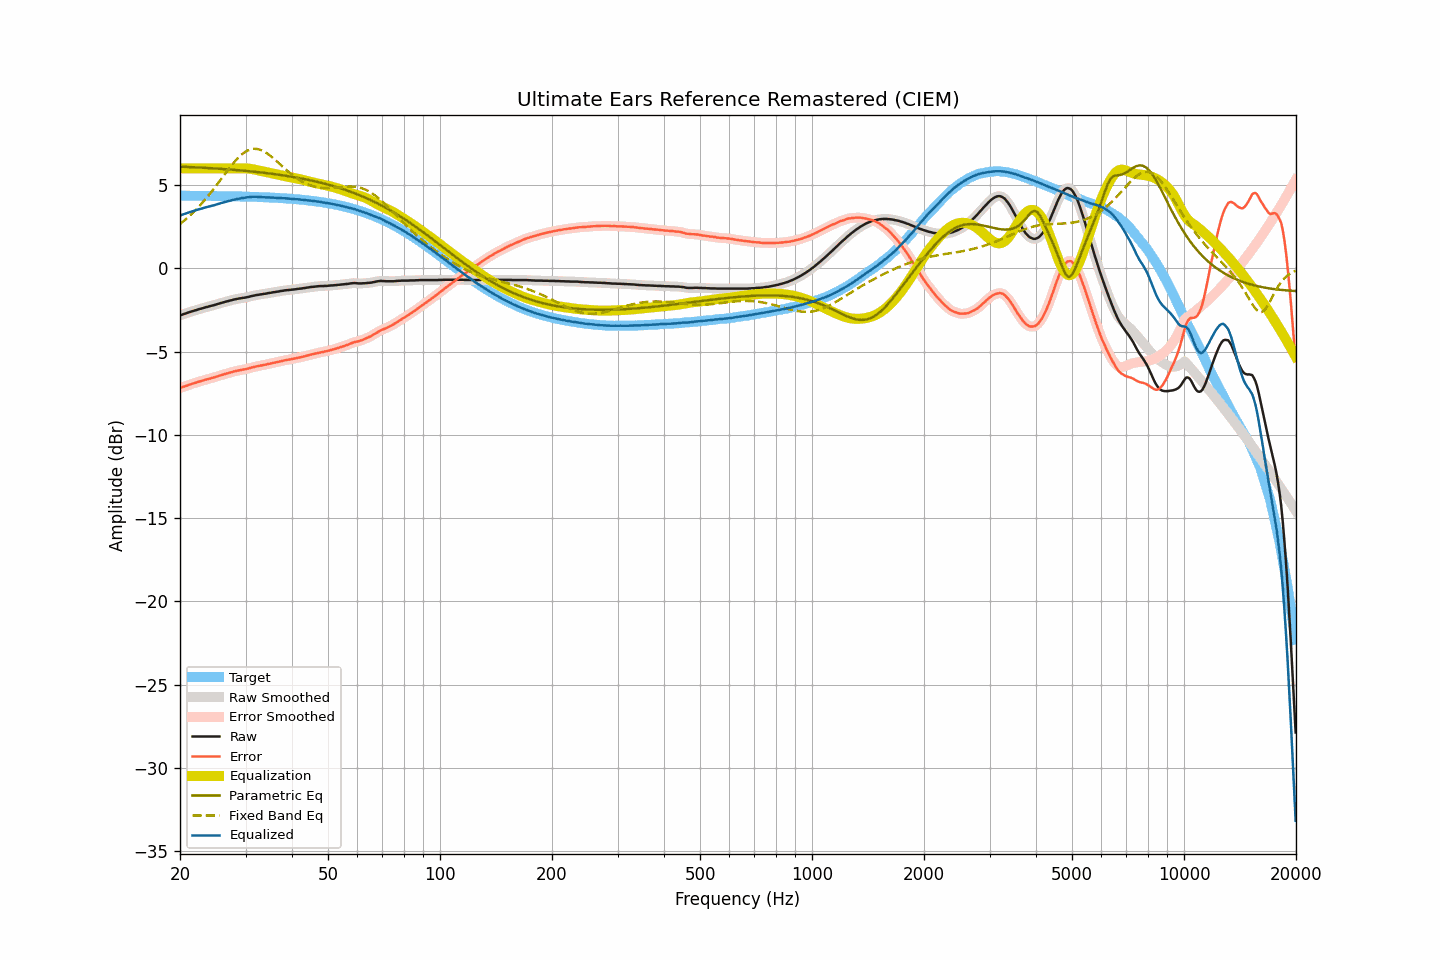

The file beside this chart, header and first rows:
frequency, raw, smoothed, error, error_smoothed, equalization, parametric_eq, fixed_band_eq, equalized_raw, equalized_smoothed, target
20.00, -2.83, -2.83, -7.19, -7.19, 6.00, 6.10, 2.66, 3.17, 3.17, 4.36
20.20, -2.80, -2.80, -7.16, -7.16, 6.00, 6.10, 2.74, 3.20, 3.20, 4.36
20.40, -2.76, -2.76, -7.12, -7.12, 6.00, 6.10, 2.81, 3.24, 3.24, 4.36
20.61, -2.73, -2.73, -7.09, -7.09, 6.00, 6.09, 2.89, 3.27, 3.27, 4.36
20.81, -2.70, -2.70, -7.06, -7.05, 6.00, 6.09, 2.98, 3.30, 3.30, 4.36
21.02, -2.66, -2.66, -7.02, -7.02, 6.00, 6.08, 3.06, 3.34, 3.34, 4.36
21.23, -2.63, -2.63, -6.99, -6.99, 6.00, 6.08, 3.15, 3.37, 3.37, 4.36
21.44, -2.60, -2.60, -6.96, -6.95, 6.00, 6.07, 3.24, 3.40, 3.40, 4.36
21.66, -2.57, -2.57, -6.93, -6.92, 6.00, 6.07, 3.33, 3.43, 3.43, 4.35
21.87, -2.54, -2.54, -6.89, -6.89, 6.00, 6.06, 3.43, 3.46, 3.46, 4.35
22.09, -2.51, -2.51, -6.86, -6.86, 6.00, 6.06, 3.52, 3.49, 3.49, 4.35
22.31, -2.48, -2.48, -6.83, -6.83, 6.00, 6.05, 3.63, 3.52, 3.52, 4.35
22.54, -2.45, -2.45, -6.80, -6.80, 6.00, 6.05, 3.73, 3.55, 3.55, 4.35
22.76, -2.43, -2.43, -6.78, -6.78, 6.00, 6.04, 3.83, 3.57, 3.57, 4.35
22.99, -2.40, -2.40, -6.75, -6.75, 6.00, 6.04, 3.94, 3.60, 3.60, 4.35
23.22, -2.37, -2.37, -6.72, -6.72, 6.00, 6.03, 4.05, 3.63, 3.63, 4.35
23.45, -2.34, -2.34, -6.69, -6.69, 6.00, 6.03, 4.17, 3.66, 3.66, 4.35
23.69, -2.32, -2.32, -6.67, -6.66, 6.00, 6.02, 4.28, 3.68, 3.68, 4.35
23.92, -2.29, -2.29, -6.64, -6.64, 6.00, 6.02, 4.40, 3.71, 3.71, 4.34
24.16, -2.27, -2.27, -6.61, -6.61, 6.00, 6.01, 4.52, 3.73, 3.73, 4.34
24.40, -2.24, -2.24, -6.58, -6.59, 6.00, 6.00, 4.64, 3.76, 3.76, 4.34
24.65, -2.22, -2.22, -6.56, -6.56, 6.00, 6.00, 4.77, 3.78, 3.78, 4.34
24.89, -2.19, -2.19, -6.53, -6.53, 6.00, 5.99, 4.90, 3.81, 3.81, 4.34
25.14, -2.16, -2.16, -6.50, -6.50, 6.00, 5.99, 5.02, 3.84, 3.84, 4.34
25.39, -2.13, -2.13, -6.47, -6.47, 6.00, 5.98, 5.15, 3.87, 3.87, 4.34
25.65, -2.10, -2.10, -6.44, -6.44, 6.00, 5.97, 5.28, 3.90, 3.90, 4.34
25.91, -2.07, -2.07, -6.41, -6.41, 6.00, 5.97, 5.41, 3.93, 3.93, 4.33
26.16, -2.05, -2.05, -6.38, -6.38, 6.00, 5.96, 5.54, 3.95, 3.95, 4.33
26.43, -2.02, -2.02, -6.35, -6.35, 6.00, 5.95, 5.67, 3.98, 3.98, 4.33
26.69, -1.99, -1.99, -6.32, -6.32, 6.00, 5.95, 5.80, 4.01, 4.01, 4.33
26.96, -1.97, -1.97, -6.30, -6.30, 6.00, 5.94, 5.93, 4.03, 4.03, 4.33
27.23, -1.94, -1.94, -6.27, -6.27, 6.00, 5.93, 6.05, 4.06, 4.06, 4.33
27.50, -1.92, -1.92, -6.24, -6.24, 6.00, 5.92, 6.17, 4.08, 4.08, 4.32
27.77, -1.89, -1.89, -6.21, -6.21, 6.00, 5.92, 6.29, 4.11, 4.11, 4.32
28.05, -1.87, -1.87, -6.19, -6.19, 6.00, 5.91, 6.40, 4.13, 4.13, 4.32
28.33, -1.85, -1.85, -6.17, -6.17, 6.00, 5.90, 6.51, 4.15, 4.15, 4.32
28.62, -1.83, -1.83, -6.15, -6.15, 6.00, 5.89, 6.62, 4.17, 4.17, 4.32
28.90, -1.81, -1.81, -6.12, -6.13, 6.00, 5.88, 6.71, 4.19, 4.19, 4.31
29.19, -1.80, -1.80, -6.11, -6.11, 6.00, 5.87, 6.80, 4.20, 4.21, 4.31
29.48, -1.78, -1.78, -6.09, -6.09, 6.00, 5.87, 6.88, 4.22, 4.22, 4.31
29.78, -1.77, -1.77, -6.08, -6.07, 6.00, 5.86, 6.95, 4.23, 4.24, 4.31
30.08, -1.75, -1.75, -6.05, -6.05, 6.00, 5.85, 7.01, 4.25, 4.25, 4.30
30.38, -1.73, -1.73, -6.03, -6.03, 5.99, 5.84, 7.07, 4.26, 4.26, 4.30
30.68, -1.71, -1.71, -6.01, -6.01, 5.98, 5.83, 7.11, 4.27, 4.28, 4.30
30.99, -1.68, -1.68, -5.98, -5.98, 5.97, 5.82, 7.14, 4.29, 4.29, 4.29
31.30, -1.66, -1.66, -5.95, -5.95, 5.95, 5.81, 7.16, 4.29, 4.29, 4.29
31.61, -1.64, -1.64, -5.93, -5.93, 5.93, 5.80, 7.17, 4.29, 4.30, 4.29
31.93, -1.62, -1.62, -5.91, -5.91, 5.91, 5.79, 7.17, 4.29, 4.29, 4.29
32.24, -1.60, -1.60, -5.88, -5.89, 5.89, 5.78, 7.16, 4.29, 4.29, 4.28
32.57, -1.59, -1.59, -5.87, -5.87, 5.87, 5.77, 7.14, 4.28, 4.28, 4.28
32.89, -1.57, -1.57, -5.85, -5.85, 5.85, 5.76, 7.11, 4.28, 4.28, 4.27
33.22, -1.56, -1.56, -5.83, -5.83, 5.83, 5.75, 7.07, 4.27, 4.27, 4.27
33.55, -1.54, -1.54, -5.81, -5.81, 5.81, 5.74, 7.03, 4.27, 4.27, 4.27
33.89, -1.53, -1.53, -5.79, -5.79, 5.79, 5.72, 6.97, 4.26, 4.26, 4.26
34.23, -1.51, -1.51, -5.77, -5.77, 5.77, 5.71, 6.91, 4.26, 4.26, 4.26
34.57, -1.49, -1.50, -5.75, -5.75, 5.75, 5.70, 6.84, 4.26, 4.25, 4.25
34.92, -1.48, -1.48, -5.73, -5.73, 5.73, 5.69, 6.77, 4.25, 4.25, 4.25
35.27, -1.46, -1.46, -5.71, -5.71, 5.71, 5.68, 6.69, 4.25, 4.25, 4.25
35.62, -1.44, -1.44, -5.68, -5.68, 5.69, 5.66, 6.61, 4.24, 4.24, 4.24
35.97, -1.43, -1.43, -5.67, -5.66, 5.66, 5.65, 6.53, 4.23, 4.24, 4.24
... 635 more rows
